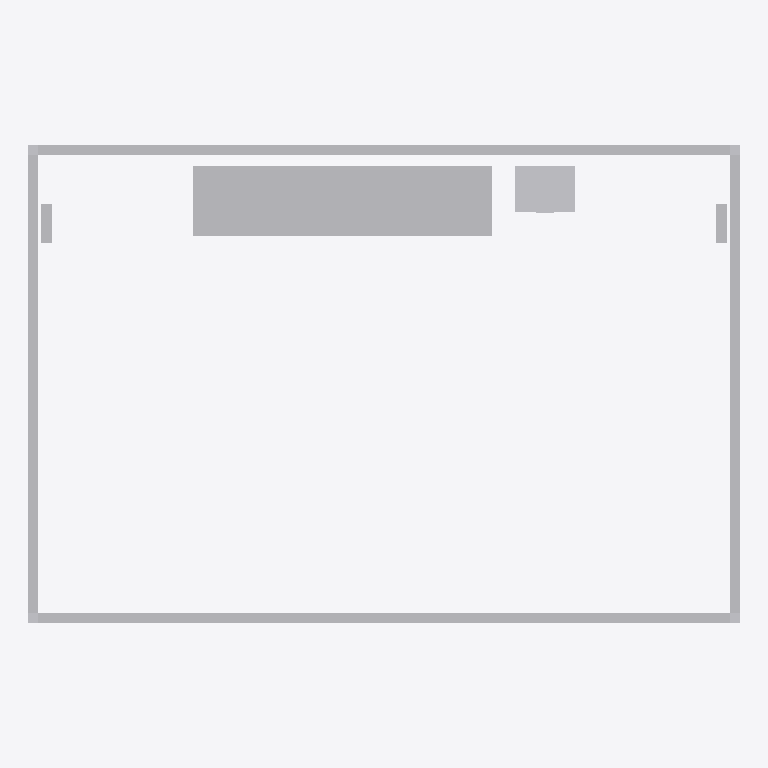
Plan cut of the same IFC building model at storey 'L1 - Ground Floor' (level 0.00 m, cut at 1.40 m), seen from above with north up, elements coloured by IFC class: 5 other elements (light grey). Cut surfaces are drawn darker.
Extent 9.3 m × 6.2 m × 3.7 m (x, y, z). Storeys (1): L1 - Ground Floor at 0.00 m. Elements (5): 3 IfcElectricDistributionBoard, 1 IfcBuildingElementProxy, 1 IfcTransformer.

HEADER;
FILE_DESCRIPTION(('ViewDefinition [CoordinationView]'),'2;1');
FILE_NAME('electrical_room_prompt.ifc','2026-08-04T00:00:00',(''),(''),'tekton frontdoor IFC addition','tekton frontdoor','');
FILE_SCHEMA(('IFC4'));
ENDSEC;
DATA;
#20=IFCPROJECT('1tY8Sah0FyeGDjHbGt_vWt',#5,'electrical_room_prompt','exported from electrical_room_prompt.rvt by tekton convert (rvt.convert)',$,$,$,(#10),#19);
#22=IFCSITE('2Otlrkvmtx7Uf1REpVEHzO',#5,'Site',$,$,#21,$,$,.ELEMENT.,$,$,$,$,$);
#24=IFCBUILDING('0R8Ea26peMi5aeVAtSU6Bs',#5,'Building',$,$,#23,$,$,.ELEMENT.,$,$,$);
#26=IFCBUILDINGSTOREY('3$ahhGa8ul6y91bIVz1ip$',#5,'L1 - Ground Floor',$,$,#25,$,$,.ELEMENT.,0.0);
#49=IFCBUILDINGELEMENTPROXY('3Qggpve9IHG1duPT3q41pw',#5,'electrical_room_prompt (extracted) room shell',$,$,#48,#47,$,$);
#62=IFCELECTRICDISTRIBUTIONBOARD('0qhC9M1tHWHx4Ov__RqvVI',#5,'Switchboard MSB 2500A 480Y/277',$,$,#61,#60,'MSB',.SWITCHBOARD.);
#157=IFCTRANSFORMER('28$NR8lylYG3Ji9iDpFXl5',#5,'Dry Type Transformer T1 75kVA 480-208Y/120',$,$,#156,#155,'T1',$);
#95=IFCELECTRICDISTRIBUTIONBOARD('0MZDwl11FY3WxPhkdWSitx',#5,'Distribution Panelboard DP-1 480Y/277 400A MB 42sp',$,$,#94,#93,'DP-1',.DISTRIBUTIONBOARD.);
#126=IFCELECTRICDISTRIBUTIONBOARD('05d798$LOTFFS1_ePtWmQV',#5,'Lighting Panelboard LP-1 480Y/277 100A MLO 42sp',$,$,#125,#124,'LP-1',.DISTRIBUTIONBOARD.);
ENDSEC;
